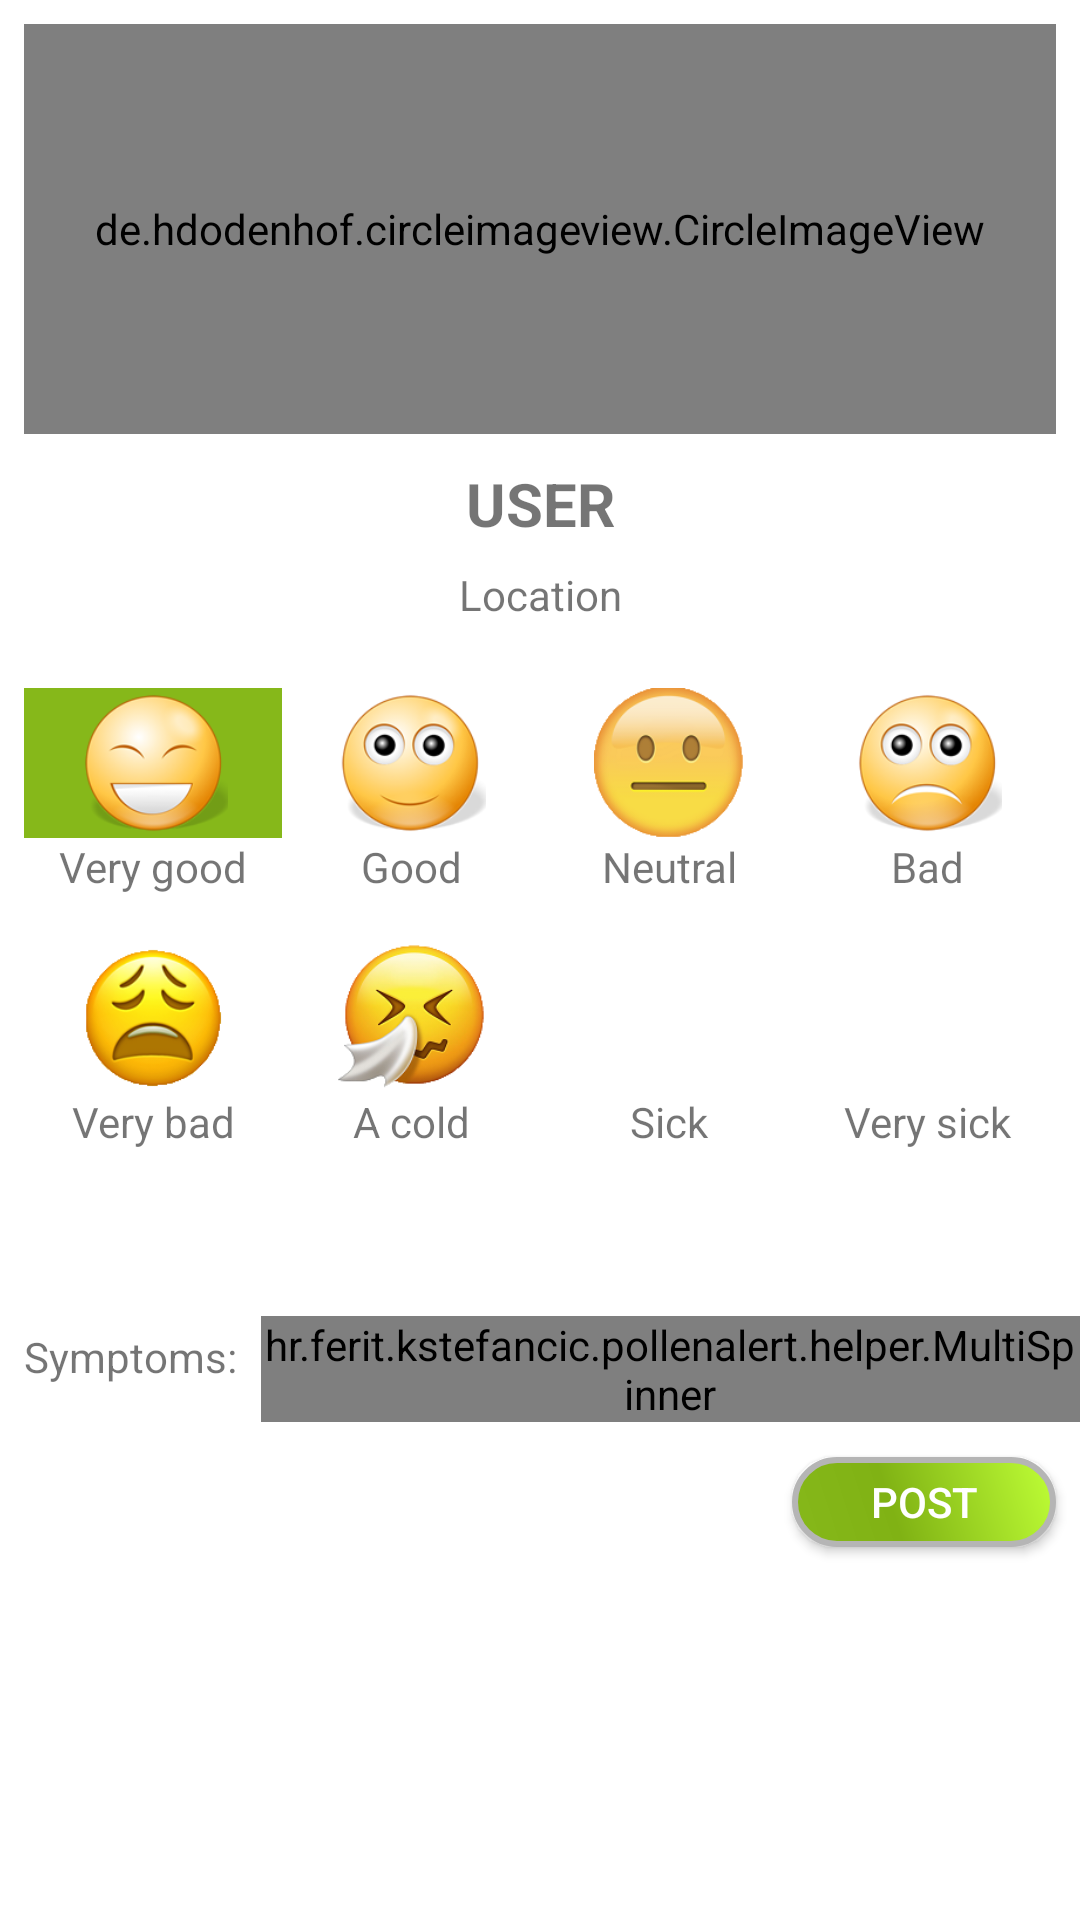

Layout XML and referenced resources for this Android screen:
<!-- AndroidManifest.xml: application theme Theme.Design.Light.NoActionBar -->
<!-- res/layout/fragment_new_post.xml -->
<?xml version="1.0" encoding="utf-8"?>
<LinearLayout xmlns:android="http://schemas.android.com/apk/res/android"
    android:orientation="vertical" android:layout_width="match_parent"
    android:layout_height="match_parent"
    android:background="@color/colorWhite">

    <LinearLayout
        android:layout_width="match_parent"
        android:layout_height="match_parent"
        android:orientation="vertical"
        android:layout_weight="3">

        <de.hdodenhof.circleimageview.CircleImageView
            android:layout_width="match_parent"
            android:layout_height="match_parent"
            android:src="@mipmap/avatar"
            android:layout_margin="8dp"
            android:layout_weight="1"
            android:id="@+id/newPost_ivAvatar"/>

        <TextView
            android:layout_width="match_parent"
            android:layout_height="match_parent"
            android:layout_weight="3"
            android:text="USER"
            android:gravity="center"
            android:textStyle="bold"
            android:textSize="20sp"
            android:id="@+id/newPost_tvUser"/>

        <TextView
            android:layout_width="match_parent"
            android:layout_height="match_parent"
            android:layout_weight="3"
            android:text="Location"
            android:gravity="center"
            android:id="@+id/newPost_tvLocation"/>
    </LinearLayout>


    <TableLayout
        android:id="@+id/newPost_tableEmojis"
        android:layout_width="match_parent"
        android:layout_height="match_parent"
        android:layout_weight="3"
        android:layout_marginTop="16dp"
        android:layout_marginRight="8dp"
        android:layout_marginLeft="8dp">

        <TableRow
            android:layout_height="wrap_content"
            android:layout_width="match_parent">

            <ImageView
                android:layout_height="50dp"
                android:layout_width="match_parent"
                android:src="@mipmap/laugh_emoji"
                android:layout_weight="1"
                android:id="@+id/newPost_ivVeryGood"
                android:background="@color/colorLightGreen"
                />
            <ImageView
                android:layout_height="50dp"
                android:layout_width="match_parent"
                android:src="@mipmap/smiley_emoji"
                android:layout_weight="1"
                android:id="@+id/newPost_ivGood"
                android:background="@color/colorWhite"/>
            <ImageView
                android:layout_height="50dp"
                android:layout_width="match_parent"
                android:src="@mipmap/not_good_emoji"
                android:layout_weight="1"
                android:id="@+id/newPost_ivNeutral"
                android:background="@color/colorWhite"/>
            <ImageView
                android:layout_height="50dp"
                android:layout_width="match_parent"
                android:src="@mipmap/sad_emoji"
                android:layout_weight="1"
                android:id="@+id/newPost_ivBad"
                android:background="@color/colorWhite"/>

        </TableRow>

        <TableRow>
            <TextView
                android:layout_width="match_parent"
                android:layout_height="wrap_content"
                android:text="Very good"
                android:textAlignment="center"
                android:layout_weight="1"
                android:id="@+id/newPost_tvVeryGood"
                />
            <TextView
                android:layout_width="match_parent"
                android:layout_height="wrap_content"
                android:text="Good"
                android:textAlignment="center"
                android:layout_weight="1"
                android:id="@+id/newPost_tvGood"
                android:background="@color/colorWhite"
                />
            <TextView
                android:layout_width="match_parent"
                android:layout_height="wrap_content"
                android:text="Neutral"
                android:textAlignment="center"
                android:layout_weight="1"
                android:id="@+id/newPost_tvNeutral"
                android:background="@color/colorWhite"
                />
            <TextView
                android:layout_width="match_parent"
                android:layout_height="wrap_content"
                android:text="Bad"
                android:textAlignment="center"
                android:layout_weight="1"
                android:id="@+id/newPost_tvBad"
                android:background="@color/colorWhite"
                />
        </TableRow>

        <TableRow
            android:layout_height="wrap_content"
            android:layout_width="match_parent"
            android:layout_marginTop="16dp"
            >

            <ImageView
                android:layout_height="50dp"
                android:layout_width="match_parent"
                android:src="@mipmap/feeling_bad_emoji"
                android:layout_weight="1"
                android:id="@+id/newPost_ivVeryBad"
                android:background="@color/colorWhite"
                />
            <ImageView
                android:layout_height="50dp"
                android:layout_width="match_parent"
                android:src="@mipmap/sneezing_emoji"
                android:layout_weight="1"
                android:id="@+id/newPost_ivACold"
                android:background="@color/colorWhite"/>
            <ImageView
                android:layout_height="50dp"
                android:layout_width="match_parent"
                android:src="@mipmap/feeling_sick_emoji"
                android:layout_weight="1"
                android:id="@+id/newPost_ivSick"
                android:background="@color/colorWhite"/>
            <ImageView
                android:layout_height="50dp"
                android:layout_width="match_parent"
                android:src="@mipmap/very_sick_emoji"
                android:layout_weight="1"
                android:id="@+id/newPost_ivVerySick"
                android:background="@color/colorWhite"/>

        </TableRow>
        <TableRow>
            <TextView
                android:layout_width="match_parent"
                android:layout_height="wrap_content"
                android:text="Very bad"
                android:textAlignment="center"
                android:layout_weight="1"
                android:id="@+id/newPost_tvVeryBad"
                android:background="@color/colorWhite"
                />
            <TextView
                android:layout_width="match_parent"
                android:layout_height="wrap_content"
                android:text="A cold"
                android:textAlignment="center"
                android:layout_weight="1"
                android:id="@+id/newPost_tvACold"
                android:background="@color/colorWhite"
                />
            <TextView
                android:layout_width="match_parent"
                android:layout_height="wrap_content"
                android:text="Sick"
                android:textAlignment="center"
                android:layout_weight="1"
                android:background="@color/colorWhite"
                android:id="@+id/newPost_tvSick"
                />
            <TextView
                android:layout_width="match_parent"
                android:layout_height="wrap_content"
                android:text="Very sick"
                android:textAlignment="center"
                android:layout_weight="1"
                android:id="@+id/newPost_tvVerySick"
                android:background="@color/colorWhite"
                />
        </TableRow>

    </TableLayout>

    <RelativeLayout
        android:layout_height="match_parent"
        android:layout_width="match_parent"
        android:layout_weight="3">

            <TextView
                android:text="@string/tvSymptomsText"
                android:layout_height="wrap_content"
                android:layout_width="wrap_content"
                android:layout_marginTop="16dp"
                android:id="@+id/newPost_tvSymptoms"
                android:layout_marginLeft="8dp"
                android:layout_marginRight="8dp"/>

            <hr.ferit.kstefancic.pollenalert.helper.MultiSpinner
                android:layout_height="wrap_content"
                android:layout_width="wrap_content"
                android:id="@+id/newPost_spinnerSymptoms"
                android:layout_toEndOf="@id/newPost_tvSymptoms"
                android:layout_marginTop="12dp"/>
        <Button
            android:layout_width="wrap_content"
            android:layout_height="30dp"
            android:text="Post"
            android:textColor="@color/colorWhite"
            android:layout_alignParentRight="true"
            android:layout_below="@id/newPost_tvSymptoms"
            android:layout_marginRight="8dp"
            android:layout_marginTop="24dp"
            android:background="@drawable/button_shape"
            android:id="@+id/newPost_btnPost"
            />

    </RelativeLayout>

</LinearLayout>
<!-- resources referenced by this layout -->
<resources>
  <color name="colorLightGreen">#86B81A</color>
  <color name="colorWhite">#FFFFFF</color>
  <!-- drawable button_shape (drawable) -->
  <?xml version="1.0" encoding="utf-8"?>
  <shape xmlns:android="http://schemas.android.com/apk/res/android" android:shape="rectangle" >
      <corners
          android:radius="14dp"
          />
      <gradient
          android:angle="45"
          android:centerX="38%"
          android:centerColor="@color/btnCenterColor"
          android:startColor="@color/btnStartColor"
          android:endColor="@color/btnEndColor"
          android:type="linear"
          />
      <padding
          android:left="0dp"
          android:top="0dp"
          android:right="0dp"
          android:bottom="0dp"
          />
  
      <stroke
          android:width="2dp"
          android:color="#B5B5B5"
          />
  </shape>
  <!-- mipmap feeling_bad_emoji: png bitmap (mipmap-hdpi, 34009 bytes) -->
  <!-- mipmap laugh_emoji: png bitmap (mipmap-hdpi, 28698 bytes) -->
  <!-- mipmap not_good_emoji: png bitmap (mipmap-hdpi, 27525 bytes) -->
  <!-- mipmap sad_emoji: png bitmap (mipmap-hdpi, 32166 bytes) -->
  <!-- mipmap smiley_emoji: png bitmap (mipmap-hdpi, 31800 bytes) -->
  <!-- mipmap sneezing_emoji: png bitmap (mipmap-hdpi, 38462 bytes) -->
  <string name="tvSymptomsText">Symptoms:</string>
  <color name="btnCenterColor">#80B214</color>
  <color name="btnStartColor">#86B81A</color>
  <color name="btnEndColor">#BFFF36</color>
</resources>
